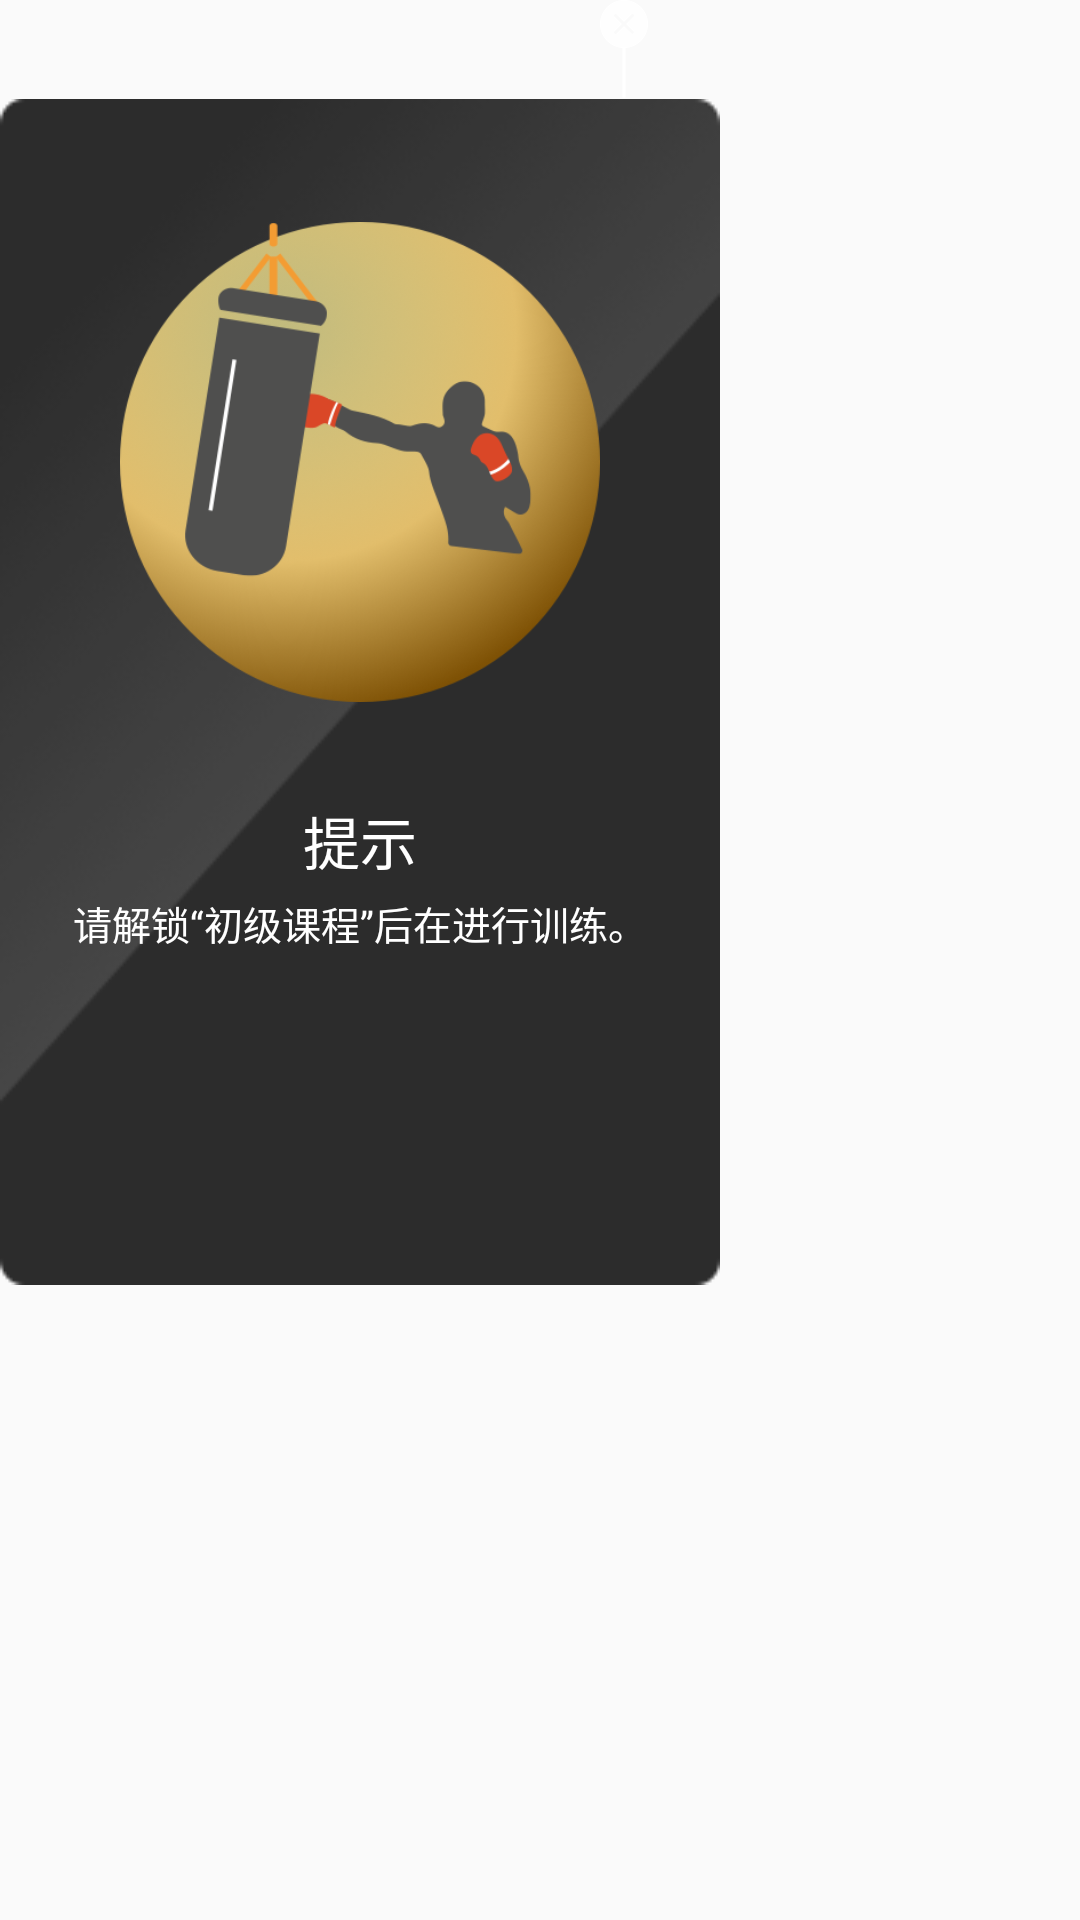

Android layout source for this screen:
<!-- AndroidManifest.xml: application theme AppTheme -->
<!-- res/layout/kechengchuji_popup.xml -->
<?xml version="1.0" encoding="utf-8"?>
<LinearLayout
    android:orientation="vertical"
    android:background="@color/transparent"
    xmlns:android="http://schemas.android.com/apk/res/android"
    android:layout_width="match_parent"
    android:layout_height="match_parent">
    <ImageView
        android:id="@+id/guanbi"
        android:layout_marginLeft="@dimen/man_200dp"
        android:src="@drawable/guanbi_1"
        android:layout_width="wrap_content"
        android:layout_height="wrap_content" />

    <LinearLayout
        android:id="@+id/popo"
        android:background="@drawable/ditu"
        android:gravity="center_horizontal"
        android:layout_centerInParent="true"
        android:orientation="vertical"
        android:layout_width="@dimen/man_240dp"
        android:layout_height="wrap_content">
        <ImageView
            android:layout_marginTop="@dimen/man_41dp"
            android:src="@drawable/tishi"
            android:layout_width="@dimen/man_160dp"
            android:layout_height="@dimen/man_160dp" />
        <TextView
            android:layout_marginTop="@dimen/man_32dp"
            android:textSize="@dimen/text_19sp"
            android:textColor="@color/rgb_ffffff"
            android:text="提示"
            android:layout_width="wrap_content"
            android:layout_height="wrap_content" />
        <TextView
            android:layout_marginBottom="@dimen/man_111dp"
            android:layout_marginTop="@dimen/man_4dp"
            android:textSize="@dimen/text_13sp"
            android:textColor="@color/rgb_ffffff"
            android:text="请解锁“初级课程”后在进行训练。"
            android:layout_width="wrap_content"
            android:layout_height="wrap_content" />

    </LinearLayout>

</LinearLayout>
<!-- resources referenced by this layout -->
<resources>
  <color name="rgb_ffffff">#ffffff</color>
  <color name="transparent">#00000000</color>
  <dimen name="man_111dp">111dp</dimen>
  <dimen name="man_160dp">160dp</dimen>
  <dimen name="man_200dp">200dp</dimen>
  <dimen name="man_240dp">240dp</dimen>
  <dimen name="man_32dp">32dp</dimen>
  <dimen name="man_41dp">41dp</dimen>
  <dimen name="man_4dp">4dp</dimen>
  <dimen name="text_13sp">13sp</dimen>
  <dimen name="text_19sp">19sp</dimen>
  <!-- drawable ditu: png bitmap (drawable-xxhdpi, 24105 bytes) -->
  <!-- drawable guanbi_1: png bitmap (drawable-xhdpi, 825 bytes) -->
  <!-- drawable tishi: png bitmap (drawable-xhdpi, 73516 bytes) -->
  <style name="AppTheme" parent="Theme.AppCompat.Light.NoActionBar">
          
          <item name="colorPrimary">@color/colorPrimary</item>
          <item name="colorPrimaryDark">@color/colorPrimaryDark</item>
          <item name="colorAccent">@color/colorAccent</item>
      </style>
  <color name="colorPrimary">#3F51B5</color>
  <color name="colorPrimaryDark">#303F9F</color>
  <color name="colorAccent">#FF4081</color>
</resources>
